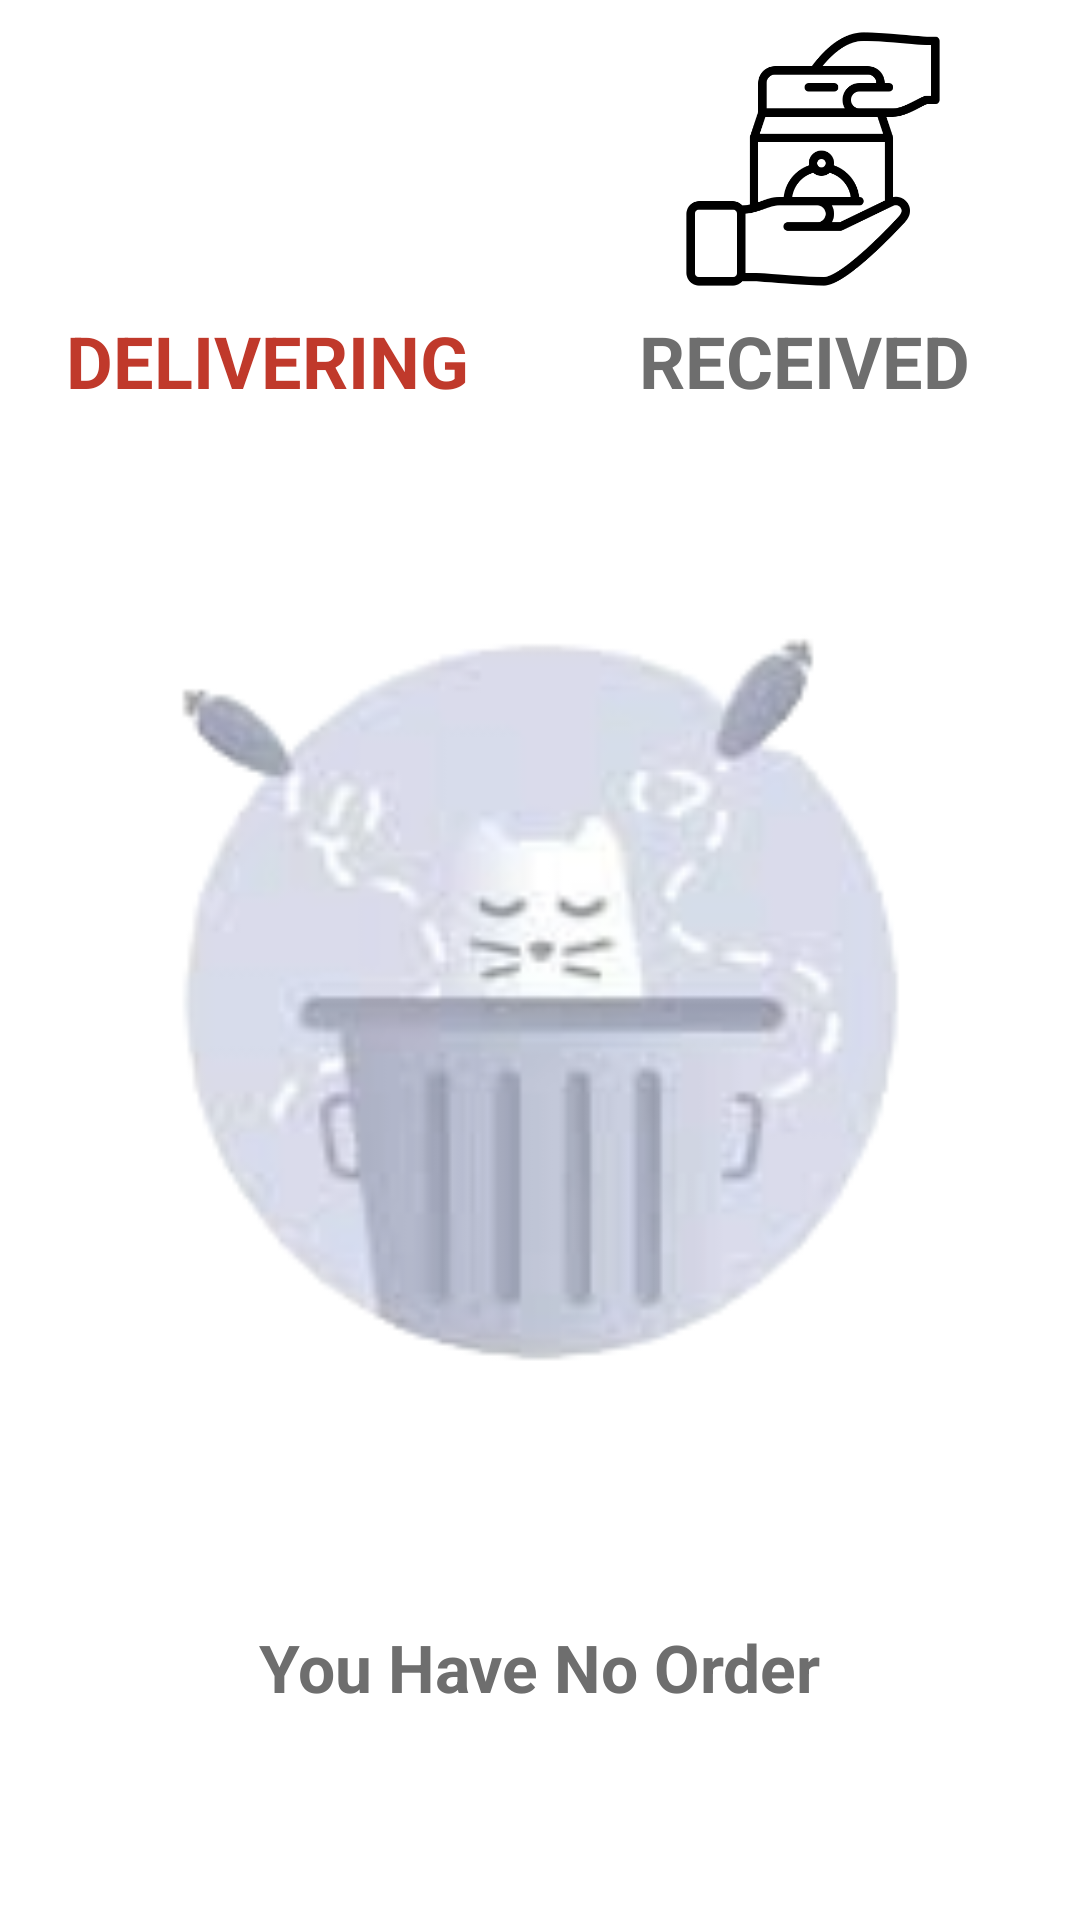

Android layout source for this screen:
<!-- AndroidManifest.xml: application theme Theme.FoodOrderingApp -->
<!-- res/layout/activity_order.xml -->
<?xml version="1.0" encoding="utf-8"?>
<androidx.constraintlayout.widget.ConstraintLayout xmlns:android="http://schemas.android.com/apk/res/android"
    xmlns:app="http://schemas.android.com/apk/res-auto"
    xmlns:tools="http://schemas.android.com/tools"
    android:id="@+id/main"
    android:layout_width="match_parent"
    android:layout_height="match_parent"
    tools:context=".Activity.OrderActivity"
    android:background="@android:color/white">

    

    
    <LinearLayout
        android:id="@+id/a"
        android:layout_width="match_parent"
        android:layout_height="150dp"
        android:orientation="horizontal">

        <LinearLayout
            android:id="@+id/delivering_ll"
            android:layout_width="match_parent"
            android:layout_height="wrap_content"
            android:layout_weight="1"
            android:orientation="vertical">

            <ImageView
                android:id="@+id/deliveringimg"
                android:layout_width="100dp"
                android:layout_height="90dp"
                android:layout_gravity="center"
                android:layout_marginTop="8dp"
                android:scaleType="fitCenter"
                app:srcCompat="@drawable/cliked_food_delivering" />

            <TextView
                android:id="@+id/deliveringTxt"
                android:layout_width="match_parent"
                android:layout_height="wrap_content"
                android:layout_marginTop="6dp"
                android:text="DELIVERING"
                android:textAlignment="center"
                android:textColor="#C0392B"
                android:textSize="24sp"
                android:textStyle="bold" />
        </LinearLayout>

        <View
            android:id="@+id/view6"
            android:layout_width="4dp"
            android:layout_height="match_parent"
            android:background="@drawable/shadow" />

        <LinearLayout
            android:id="@+id/received"
            android:layout_width="match_parent"
            android:layout_height="wrap_content"
            android:layout_weight="1"
            android:orientation="vertical">

            <ImageView
                android:id="@+id/receiveimg"
                android:layout_width="100dp"
                android:layout_height="90dp"
                android:layout_gravity="center"
                android:layout_marginTop="8dp"
                android:scaleType="fitCenter"
                app:srcCompat="@drawable/food_delivered_icon" />

            <TextView
                android:id="@+id/receiveTxt"

                android:layout_width="match_parent"
                android:layout_height="wrap_content"
                android:layout_marginTop="6dp"
                android:text="RECEIVED
"
                android:textAlignment="center"
                android:textColor="#6E6E6E"
                android:textSize="24sp"


                android:textStyle="bold" />


        </LinearLayout>
    </LinearLayout>

    <View
        android:id="@+id/view5"
        android:layout_width="match_parent"
        android:layout_height="4dp"
        android:layout_marginTop="4dp"
        android:background="@drawable/shadow"
        app:layout_constraintEnd_toEndOf="parent"
        app:layout_constraintStart_toStartOf="parent"
        app:layout_constraintTop_toBottomOf="@id/a" />

    

    <LinearLayout
        android:id="@+id/emptyLayout"
        android:layout_width="wrap_content"
        android:layout_height="wrap_content"
        android:orientation="vertical"
        android:layout_marginTop="32dp"
        android:gravity="center"
        android:visibility="visible"
        app:layout_constraintTop_toBottomOf="@id/view5"
        app:layout_constraintStart_toStartOf="parent"
        app:layout_constraintEnd_toEndOf="parent">

        <ImageView
            android:id="@+id/imageView5"
            android:layout_width="270dp"
            android:layout_height="335dp"
            android:scaleType="centerCrop"
            android:src="@drawable/nooderheticon" />

        <TextView
            android:id="@+id/textView24"
            android:layout_width="wrap_content"
            android:layout_height="wrap_content"
            android:layout_marginTop="16dp"
            android:text="You Have No Order"
            android:textColor="#6E6E6E"
            android:textSize="22sp"
            android:textStyle="bold" />
    </LinearLayout>

    
    <androidx.recyclerview.widget.RecyclerView
        android:id="@+id/orderlist"
        android:layout_width="0dp"
        android:layout_height="0dp"
        android:clipToPadding="false"
        android:padding="8dp"
        android:scrollbars="vertical"
        android:visibility="visible"
        app:layout_constraintBottom_toBottomOf="parent"
        app:layout_constraintEnd_toEndOf="parent"
        app:layout_constraintStart_toStartOf="parent"
        app:layout_constraintTop_toBottomOf="@id/view5" />

</androidx.constraintlayout.widget.ConstraintLayout>
<!-- resources referenced by this layout -->
<resources>
  <!-- drawable food_delivered_icon: png bitmap (drawable, 13909 bytes) -->
  <!-- drawable nooderheticon: png bitmap (drawable, 26363 bytes) -->
  <style name="Theme.FoodOrderingApp" parent="Base.Theme.FoodOrderingApp" />
  <style name="Base.Theme.FoodOrderingApp" parent="Theme.Material3.DayNight.NoActionBar">
          
          
      </style>
</resources>
